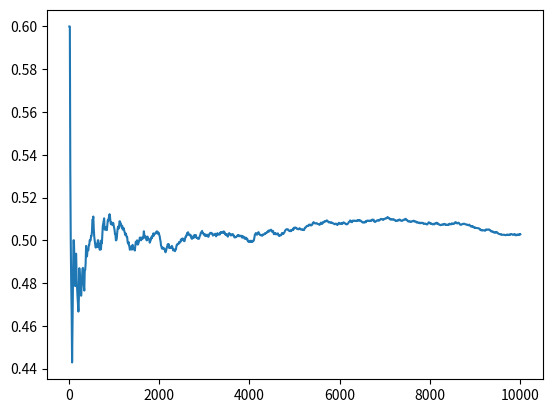

This figure's Python source:
import random
import matplotlib.pyplot as plt

def toss():
    return random.randint(0,1)

if __name__ == "__main__":

#     indices = [] #列表，存储抛硬币次数
#     freq = [] #列表，存储正面朝上的频率
#     for toss_num in range(10,10000,10): #第一次抛10次，第二次抛20次，抛到100000次，以10为步长
#
#         heads = 0
#         for _ in range(toss_num):
#             if toss() == 0:
#                 heads +=1
#         freq.append(heads / toss_num)
#         indices.append(toss_num)
#     plt.figure(1)
#     plt.plot(indices, freq)
#     plt.show()




    # 扔10000次
    head = 0
    freq = []
    x = []
    for i in range(1,10001):
        if random.randint(0,1) == 1:
            head+=1
        if i%10 ==0:
            freq.append(head/i)
            x.append(i)
    plt.figure(2)
    plt.plot(x,freq)
    plt.show()